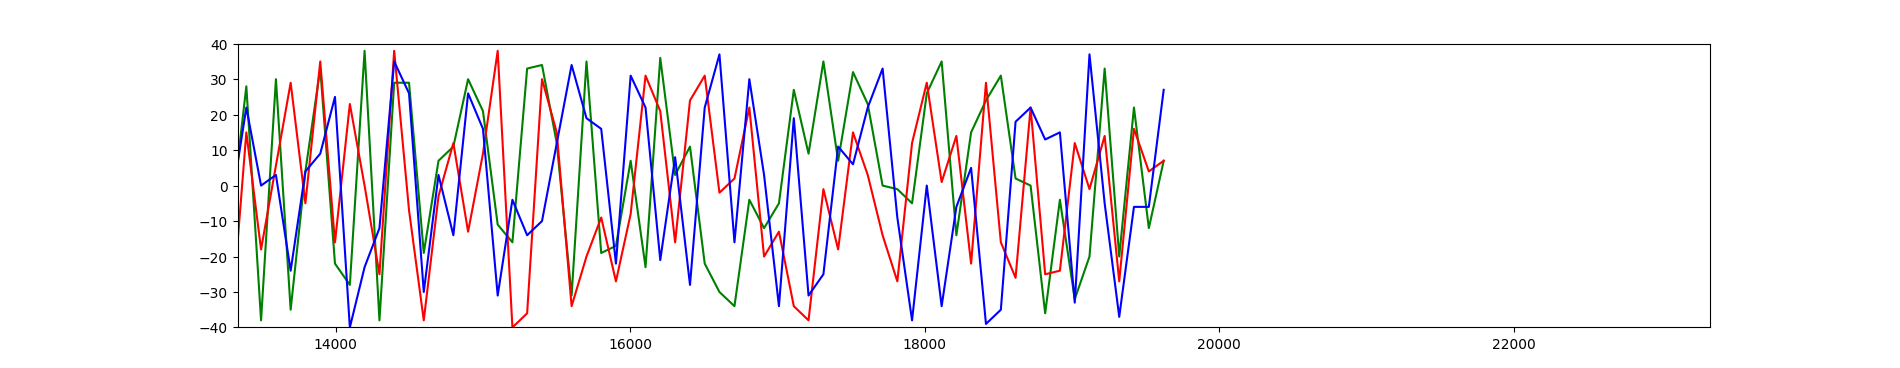

The file beside this chart, header and first rows:
Timestamp, X, Y, Z
1841, 38, -11, 5
1940, -32, -29, -29
2040, 31, 31, -14
2140, -29, 0, -2
2241, 26, 0, 2
2342, -21, 29, -17
2443, -1, -23, 18
2543, 36, 27, -19
2644, -36, -22, -5
2744, 14, -27, -18
2845, -14, 38, -7
2945, -26, 8, -10
3045, 40, 11, 0
3146, -7, -37, -1
3246, 1, -30, 11
3347, -17, 13, 23
3448, 29, 31, -32
3548, -33, 35, 7
3649, -28, -39, 11
3749, -18, 21, -11
3850, -3, -21, 5
3950, 1, 17, -16
4051, -20, 27, -13
4151, 15, 24, -19
4251, 37, -18, 24
4351, -10, 2, -22
4452, -23, 7, -20
4554, -7, -18, -14
4654, -26, -22, -1
4755, -21, -20, -19
4855, 22, 3, -13
4955, -20, 0, 0
5055, 31, 39, 35
5155, 31, -20, -37
5256, 17, 6, -32
5356, -33, -17, -11
5457, 24, -10, -1
5557, 9, -30, 14
5658, 15, 37, 4
5758, -35, 9, 40
5859, -27, 23, 20
5960, -3, -28, -18
6061, -29, -11, 30
6161, 0, -27, -16
6261, -19, 10, -17
6362, -9, -16, 7
6462, 18, -32, -1
6563, 39, -39, -27
6663, -5, 7, -17
6764, -18, 9, 6
6865, -11, -14, -30
6967, 36, 5, -10
7067, -4, -16, -8
7168, 24, -3, 32
7268, 7, 1, -18
7369, 38, 14, -29
7470, 29, 23, 26
7570, 35, -12, -9
7670, 40, -19, -6
7771, -32, -7, -28
... 118 more rows
